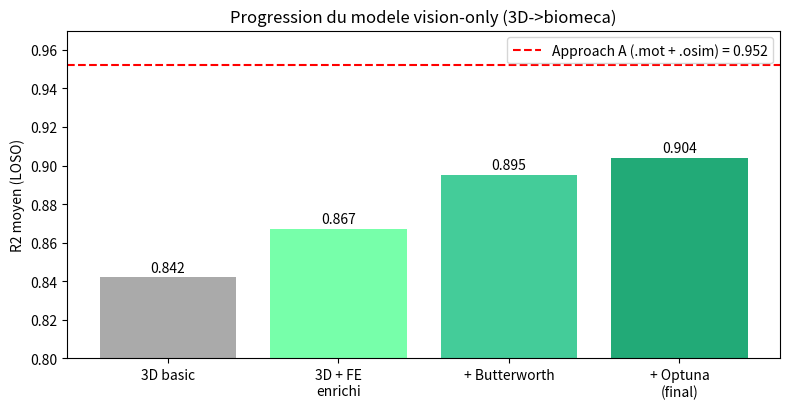

Reproduce this figure in Python. (Note: this script raises an exception after producing the figure.)
import os, matplotlib; matplotlib.use("Agg"); import matplotlib.pyplot as plt
B=r"C:\Users\21652\Downloads\OpenSimOverView\Vision-Based Optical Simulation\batch"; FIG=os.path.join(B,"report_figs_3d")
# fig3d_progression : renomme Approche A
plt.figure(figsize=(8,4.2))
stg=["3D basic","3D + FE\nenrichi","+ Butterworth","+ Optuna\n(final)"]; vals=[0.842,0.867,0.895,0.904]
plt.bar(stg,vals,color=["#aaa","#7fa","#4c9","#2a7"])
for i,v in enumerate(vals): plt.text(i,v+0.003,"%.3f"%v,ha="center")
plt.axhline(0.952,ls="--",c="r",label="Approach A (.mot + .osim) = 0.952"); plt.ylim(0.8,0.97)
plt.ylabel("R2 moyen (LOSO)"); plt.title("Progression du modele vision-only (3D->biomeca)"); plt.legend(); plt.tight_layout()
plt.savefig(os.path.join(FIG,"fig3d_progression.png"),dpi=130); plt.close()
# fig3d_torque
plt.figure(figsize=(7,4)); ts=["baseline","Savitzky-\nGolay","Butterworth","+Optuna"]; tv=[0.790,0.765,0.827,0.839]
plt.bar(ts,tv,color="#d62728")
for i,v in enumerate(tv): plt.text(i,v+0.004,"%.3f"%v,ha="center")
plt.axhline(0.937,ls="--",c="gray",label="Approach A (.mot + .osim)=0.937"); plt.ylim(0.7,0.96)
plt.ylabel("torque R2"); plt.title("Amelioration du torque (vision-only)"); plt.legend(); plt.tight_layout()
plt.savefig(os.path.join(FIG,"fig3d_torque.png"),dpi=130); plt.close()
print("figures relabelled")
